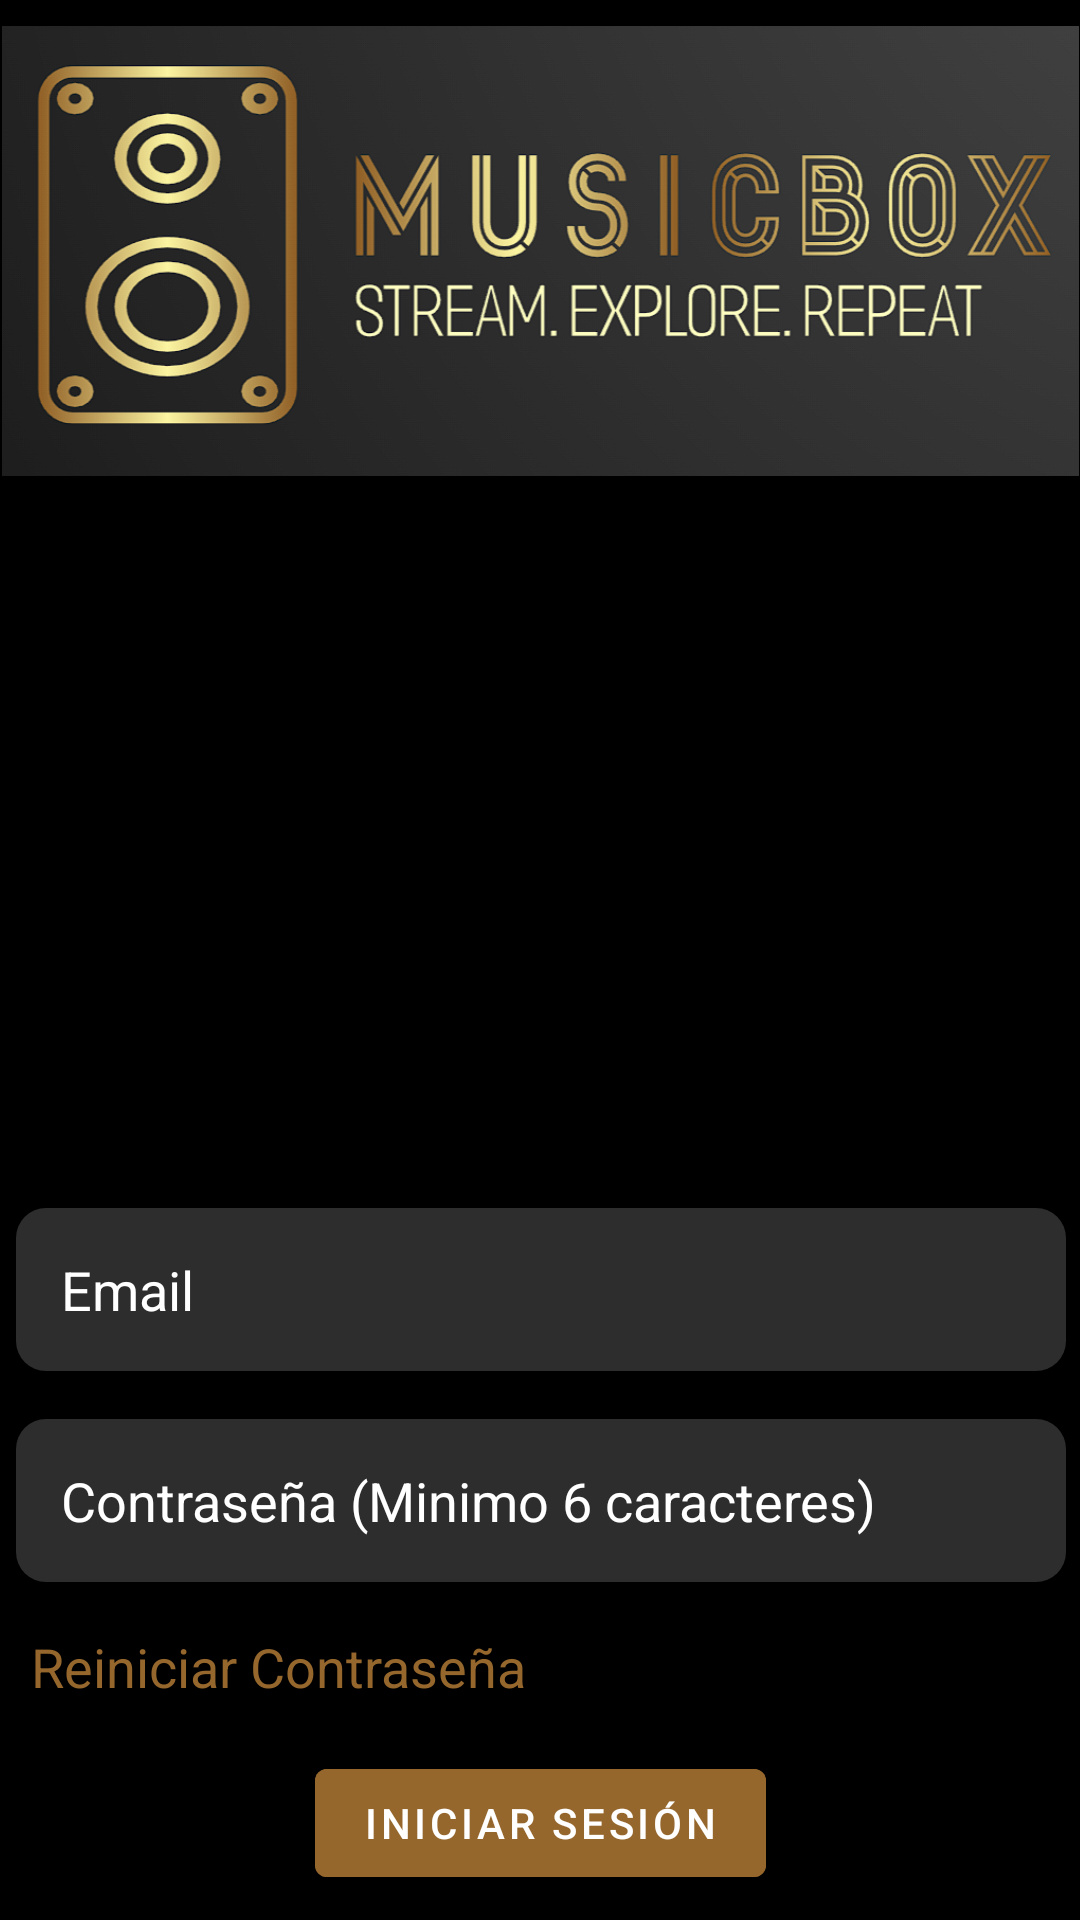

This screen was rendered from an Android layout file. Write that file and the resources it references.
<!-- AndroidManifest.xml: application theme Theme.MusicBoxxx -->
<!-- res/layout/fragment_sign_in.xml -->
<?xml version="1.0" encoding="utf-8"?>
<androidx.constraintlayout.widget.ConstraintLayout xmlns:android="http://schemas.android.com/apk/res/android"
    xmlns:app="http://schemas.android.com/apk/res-auto"
    xmlns:tools="http://schemas.android.com/tools"
    android:layout_width="match_parent"
    android:layout_height="match_parent"
    tools:context="com.example.musicbox1.Fragments.SignInFragment">

    <LinearLayout
        android:id="@+id/linearLayout"
        android:layout_width="400dp"
        android:layout_height="656dp"
        android:gravity="center"
        android:orientation="vertical"
        app:layout_constraintBottom_toBottomOf="parent"
        app:layout_constraintEnd_toEndOf="parent"
        app:layout_constraintStart_toStartOf="parent"
        app:layout_constraintTop_toTopOf="parent">


        <ImageView
            android:layout_width="359dp"
            android:layout_height="150dp"
            android:layout_marginBottom="200dp"
            android:scaleType="centerCrop"
            android:src="@mipmap/logo_musicbox" />

        <ProgressBar
            android:id="@+id/signInProgressBar"
            style="?android:attr/progressBarStyleHorizontal"
            android:layout_width="200dp"
            android:layout_height="wrap_content"
            android:layout_marginTop="12dp"
            android:indeterminate="true"
            android:indeterminateTint="@color/gold"
            android:visibility="invisible" />



        <EditText
            android:id="@+id/email"
            android:layout_width="350dp"
            android:layout_height="wrap_content"
            android:layout_marginTop="16dp"
            android:background="@drawable/edittext_background"
            android:backgroundTint="@color/grey"
            android:ems="10"
            android:hint="@string/email"
            android:inputType="textEmailAddress"
            android:padding="15dp"
            android:textColor="@color/white"
            android:textColorHint="@color/white" />

        <EditText
            android:id="@+id/password"
            android:layout_width="350dp"
            android:layout_height="wrap_content"
            android:layout_marginTop="16dp"
            android:background="@drawable/edittext_background"
            android:backgroundTint="@color/grey"
            android:hint="@string/contrasena"
            android:inputType="textPassword"
            android:minHeight="48dp"
            android:padding="15dp"
            android:textColor="@color/white"
            android:textColorHint="@color/white" />

        <TextView
            android:id="@+id/reiniciar_contrasena"
            android:layout_width="match_parent"
            android:layout_height="wrap_content"
            android:layout_marginLeft="20dp"
            android:layout_marginTop="16dp"
            android:text="@string/reiniciar_contrasena"
            android:textColor="@color/gold"
            android:textSize="18sp" />

        <Button
            android:id="@+id/signInButton"
            android:layout_width="wrap_content"
            android:layout_height="wrap_content"
            android:layout_marginTop="16dp"
            android:backgroundTint="@color/gold"
            android:enabled="false"
            android:text="@string/iniciar_sesi_n"
            android:textColor="@color/white" />

    </LinearLayout>

    <LinearLayout
        android:layout_width="wrap_content"
        android:layout_height="wrap_content"
        android:orientation="horizontal"
        app:layout_constraintBottom_toBottomOf="parent"
        app:layout_constraintEnd_toEndOf="parent"
        app:layout_constraintStart_toStartOf="parent"
        app:layout_constraintTop_toBottomOf="@+id/linearLayout">

        <TextView
            android:id="@+id/textView2"
            android:layout_width="wrap_content"
            android:layout_height="wrap_content"
            android:layout_weight="1"
            android:textColor="@color/white"
            android:text="@string/no_tienes_una_cuenta"
            android:textSize="18sp"
            android:layout_marginEnd="5dp"/>
        <TextView
            android:id="@+id/no_tengo_una_cuenta"
            android:layout_width="wrap_content"
            android:layout_height="wrap_content"
            android:layout_weight="1"
            android:textColor="@color/gold"
            android:text="@string/registrate"
            android:textSize="18sp"/>
    </LinearLayout>

</androidx.constraintlayout.widget.ConstraintLayout>
<!-- resources referenced by this layout -->
<resources>
  <color name="gold">#95672D</color>
  <color name="grey">#2D2D2D</color>
  <color name="white">#FFFFFFFF</color>
  <!-- drawable edittext_background (drawable) -->
  <?xml version="1.0" encoding="utf-8"?>
  <layer-list xmlns:android="http://schemas.android.com/apk/res/android">
  
      <item>
          <shape android:shape="rectangle">
              <solid android:color="#2D2D2D"></solid>
              <corners android:radius="30px"></corners>
          </shape>
      </item>
  </layer-list>
  <!-- mipmap logo_musicbox: png bitmap (mipmap-hdpi, 263006 bytes) -->
  <string name="contrasena">Contraseña (Minimo 6 caracteres)</string>
  <string name="email">Email</string>
  <string name="iniciar_sesi_n">Iniciar sesión</string>
  <string name="no_tienes_una_cuenta">No tienes una cuenta</string>
  <string name="registrate">Registrate</string>
  <string name="reiniciar_contrasena">Reiniciar Contraseña</string>
  <style name="Theme.MusicBoxxx" parent="Theme.MaterialComponents.DayNight.DarkActionBar" tools:ignore="DuplicateDefinition">
      
      <item name="colorPrimary">@color/double_black</item>
      <item name="colorPrimaryVariant">@color/gold</item>
      <item name="colorOnPrimary">@color/black</item>
      
      <item name="colorSecondary">@color/teal_200</item>
      <item name="colorSecondaryVariant">@color/teal_700</item>
      <item name="colorOnSecondary">@color/black</item>
      
      <item name="android:windowBackground">@drawable/dark_background</item>
      <item name="android:statusBarColor">@color/double_black</item>
      
  </style>
  <color name="double_black">#000000</color>
  <color name="black">#FF000000</color>
  <color name="teal_200">#FF03DAC5</color>
  <color name="teal_700">#FF018786</color>
  <!-- drawable dark_background (drawable) -->
  <?xml version="1.0" encoding="utf-8"?>
  <layer-list xmlns:android="http://schemas.android.com/apk/res/android">
  
  
  <item>
      <shape>
          <solid android:color="@color/double_black"></solid>
      </shape>
  </item>
  </layer-list>
</resources>
